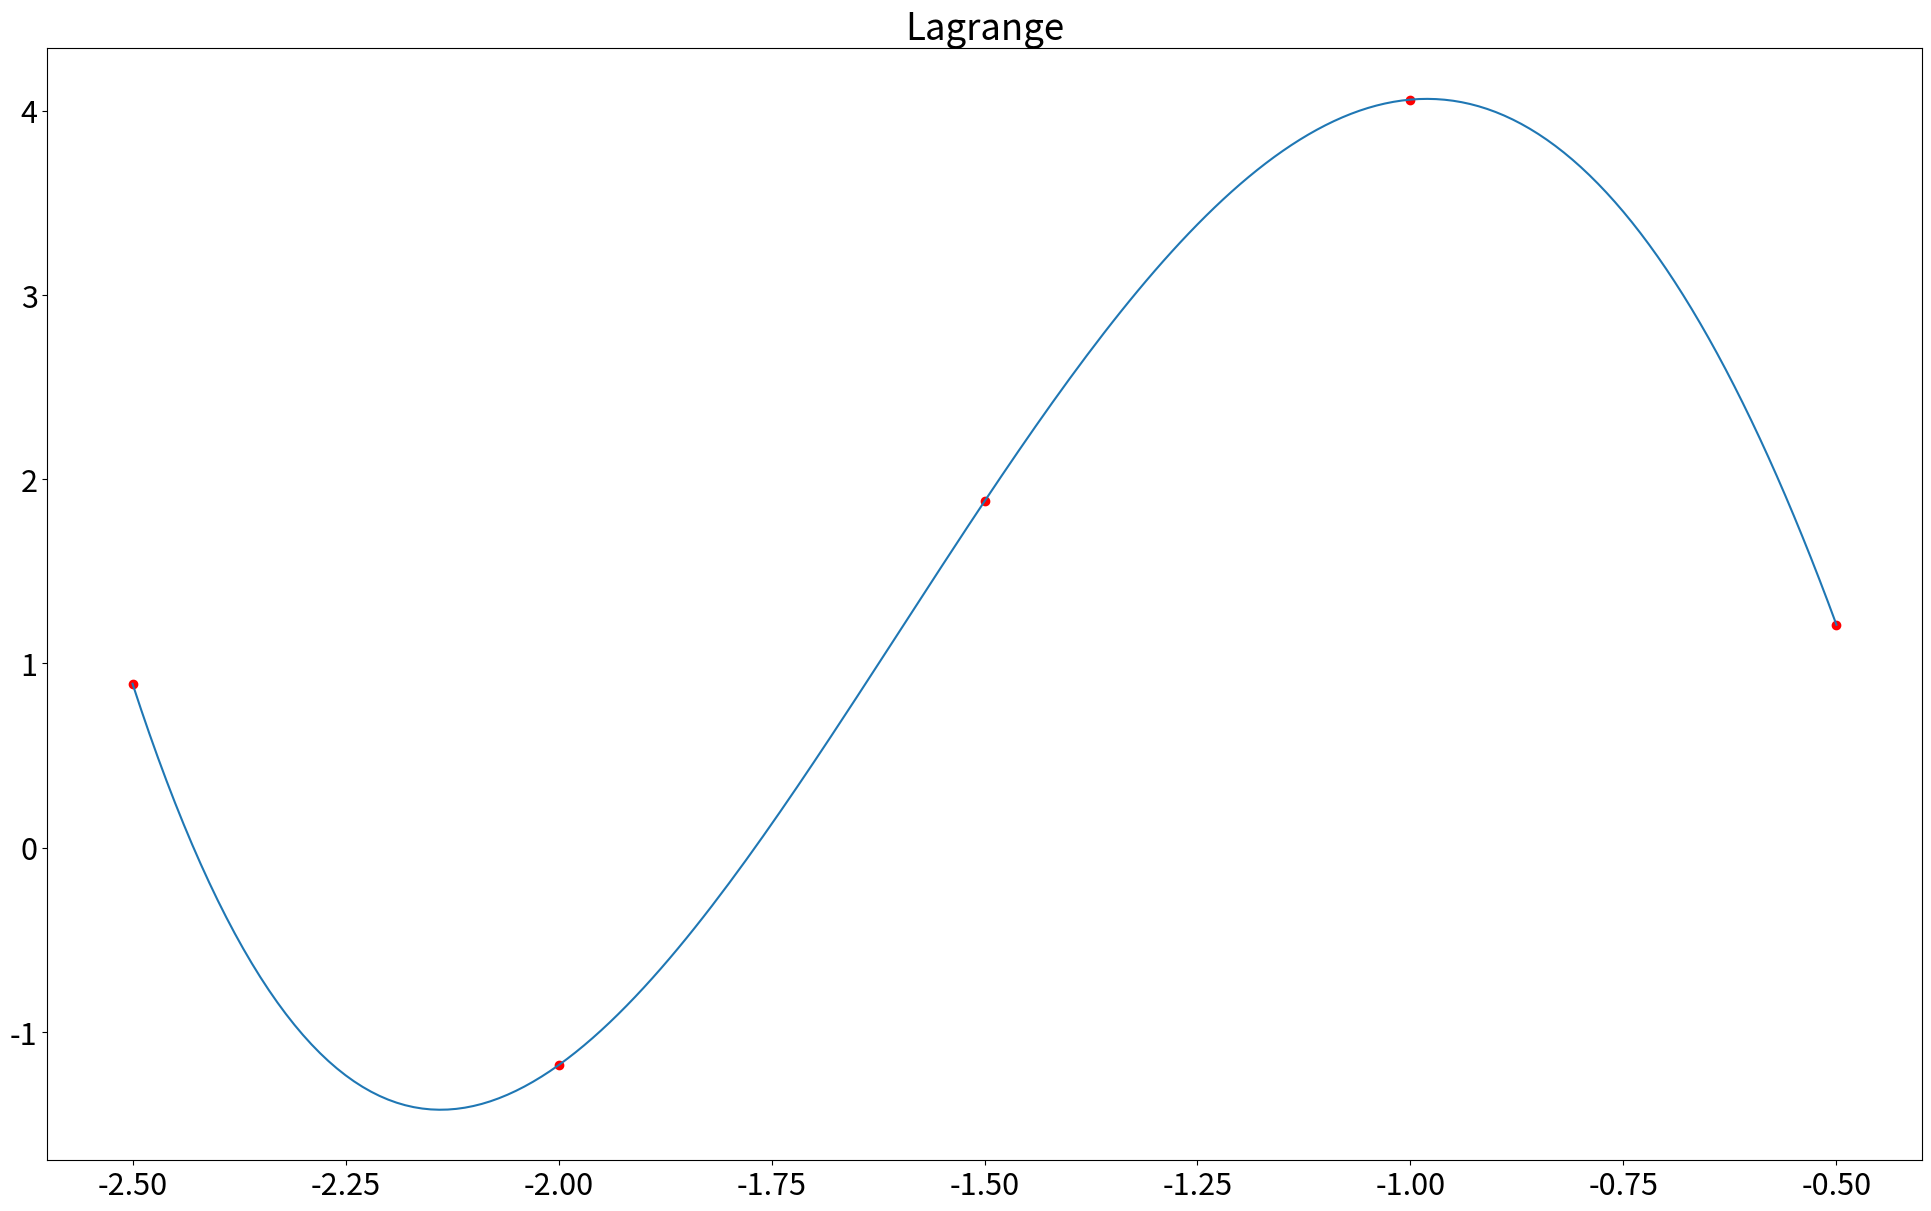

Write Python code to recreate this figure. (Note: this script raises an exception after producing the figure.)
import numpy as np
import matplotlib.pyplot as plt

plt.rcParams.update({'font.size': 22})  # font size
figsize = (19.2, 12)

def prod(lista):
    p = 1
    for i in lista:
        p *= i
    return p

def lagrange(pontos):
    # retorna o valor do polinômio de Lagrange que interpola
    xs, ys = zip(*pontos)

    global p, eq
    def p(x):
        # a lista 'pontos' calculado no ponto x
        soma = 0
        for k, y in enumerate(ys):
            xk = xs[k]
            Lk_numerador = prod([x - xi for i, xi in enumerate(xs) if i != k])
            Lk_denominador = prod([xk - xi for i, xi in enumerate(xs) if i != k])
            soma += y * (Lk_numerador / Lk_denominador)
        return soma

    def eq():
        eq = "p(x)="
        for k, y in enumerate(ys):
            xk = xs[k]
            Lk_numerador = "*".join([f"(x{-xi:+})" for i, xi in enumerate(xs) if i != k])
            Lk_denominador = "*".join([f"({xk}{-xi:+})" for i, xi in enumerate(xs) if i != k])
            eq += f"{y:+}*({Lk_numerador})/({Lk_denominador})"
        return eq

pnts = [
    [(-2.5,0.89),(-2.0,-1.18),(-1.5,1.88),(-1.0,4.06),(-0.5,1.21)],
    [(-2.5,-3.99),(-2.0,-5.26),(-1.5,0.54),(-1.0,-4.29),(-0.5,-2.59),(0.0,-0.95),(0.5,-0.15)],
    [(-2.5,0.94),(-2.0,-3.08),(-1.5,5.33),(-1.0,2.57),(-0.5,-5.94),(0.0,4.39),(0.5,-2.35),(1.0,0.17),(1.5,5.38),(2.0,-1.13),(2.5,-2.63)],
    [(-2.5,-5.6),(-2.0,-4.03),(-1.5,-0.4),(-1.0,-1.12),(-0.5,1.51),(0.0,2.98),(0.5,-4.59),(1.0,0.56),(1.5,-4.43),(2.0,-5.53),(2.5,2.14),(3.0,4.02),(3.5,0.85),(4.0,1.37),(4.5,5.26),(5.0,2.79),(5.5,5.16),(6.0,-2.28),(6.5,-2.9),(7.0,-0.61),(7.5,-3.93),(8.0,2.04),(8.5,5.61),(9.0,-2.09),(9.5,1.55),(10.0,-0.59),(10.5,-5.47),(11.0,-5.5),(11.5,2.64),(12.0,2.0),(12.5,5.1)]
    ]

for i in range(len(pnts)):
    print(f"### Questão {i+1}:")
    lagrange(pnts[i])

    xs, ys = zip(*pnts[i])
    a, b, step = min(xs), max(xs), 0.01
    t = np.arange(a, b + step, step)
    plt.figure(figsize=figsize, constrained_layout=True)
    plt.title("Lagrange")
    plt.scatter(xs, ys, label="Pontos", color="r")
    plt.plot(t, p(t), label="Polinômio Interpolador")
    # plt.show()
    plt.savefig(f"./plots/questao{i+1}.png", dpi=400)

    print("Polinômio:")
    print(eq())